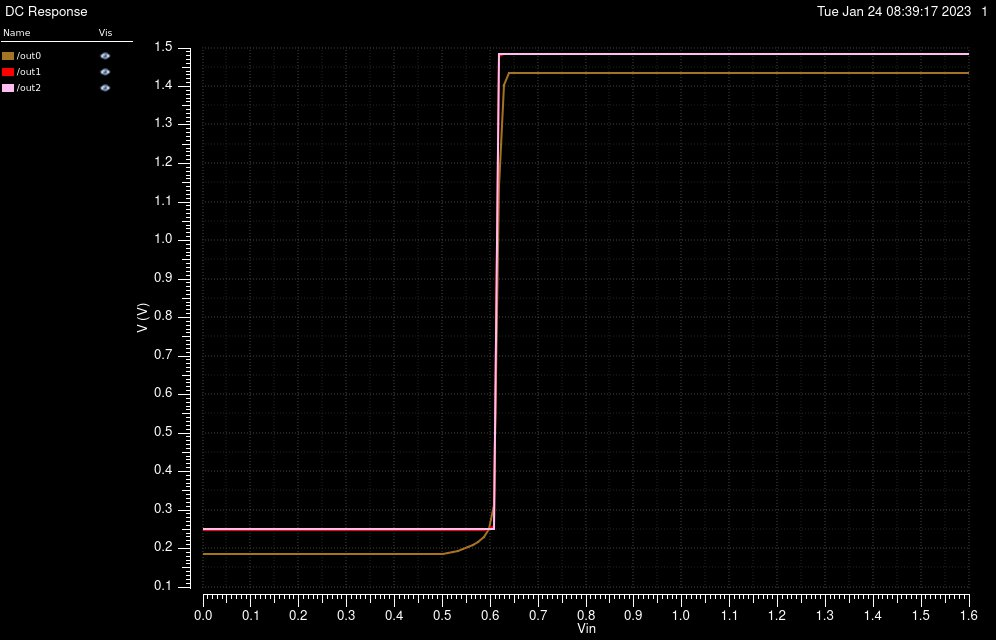

The table this chart was drawn from, first rows:
/out0 X, /out0 Y, /out1 X, /out1 Y, /out2 X, /out2 Y
0, 0.1844, 0, 0.2477, 0, 0.2495
0.01067, 0.1844, 0.01067, 0.2477, 0.01067, 0.2495
0.02133, 0.1844, 0.02133, 0.2477, 0.02133, 0.2495
0.032, 0.1844, 0.032, 0.2477, 0.032, 0.2495
0.04267, 0.1844, 0.04267, 0.2477, 0.04267, 0.2495
0.05333, 0.1844, 0.05333, 0.2477, 0.05333, 0.2495
0.064, 0.1844, 0.064, 0.2477, 0.064, 0.2495
0.07467, 0.1844, 0.07467, 0.2477, 0.07467, 0.2495
0.08533, 0.1844, 0.08533, 0.2477, 0.08533, 0.2495
0.096, 0.1844, 0.096, 0.2477, 0.096, 0.2495
0.1067, 0.1844, 0.1067, 0.2477, 0.1067, 0.2495
0.1173, 0.1844, 0.1173, 0.2477, 0.1173, 0.2495
0.128, 0.1844, 0.128, 0.2477, 0.128, 0.2495
0.1387, 0.1844, 0.1387, 0.2477, 0.1387, 0.2495
0.1493, 0.1844, 0.1493, 0.2477, 0.1493, 0.2495
0.16, 0.1844, 0.16, 0.2477, 0.16, 0.2495
0.1707, 0.1844, 0.1707, 0.2477, 0.1707, 0.2495
0.1813, 0.1844, 0.1813, 0.2477, 0.1813, 0.2495
0.192, 0.1844, 0.192, 0.2477, 0.192, 0.2495
0.2027, 0.1844, 0.2027, 0.2477, 0.2027, 0.2495
0.2133, 0.1844, 0.2133, 0.2477, 0.2133, 0.2495
0.224, 0.1844, 0.224, 0.2477, 0.224, 0.2495
0.2347, 0.1844, 0.2347, 0.2477, 0.2347, 0.2495
0.2453, 0.1845, 0.2453, 0.2477, 0.2453, 0.2495
0.256, 0.1845, 0.256, 0.2477, 0.256, 0.2495
0.2667, 0.1845, 0.2667, 0.2477, 0.2667, 0.2495
0.2773, 0.1845, 0.2773, 0.2477, 0.2773, 0.2495
0.288, 0.1845, 0.288, 0.2477, 0.288, 0.2495
0.2987, 0.1845, 0.2987, 0.2477, 0.2987, 0.2495
0.3093, 0.1845, 0.3093, 0.2477, 0.3093, 0.2495
0.32, 0.1845, 0.32, 0.2477, 0.32, 0.2495
0.3307, 0.1845, 0.3307, 0.2477, 0.3307, 0.2495
0.3413, 0.1846, 0.3413, 0.2477, 0.3413, 0.2495
0.352, 0.1846, 0.352, 0.2477, 0.352, 0.2495
0.3627, 0.1846, 0.3627, 0.2477, 0.3627, 0.2495
0.3733, 0.1847, 0.3733, 0.2477, 0.3733, 0.2495
0.384, 0.1847, 0.384, 0.2477, 0.384, 0.2495
0.3947, 0.1848, 0.3947, 0.2477, 0.3947, 0.2495
0.4053, 0.1849, 0.4053, 0.2477, 0.4053, 0.2495
0.416, 0.1849, 0.416, 0.2477, 0.416, 0.2495
0.4267, 0.185, 0.4267, 0.2477, 0.4267, 0.2495
0.4373, 0.1851, 0.4373, 0.2477, 0.4373, 0.2495
0.448, 0.1852, 0.448, 0.2477, 0.448, 0.2495
0.4587, 0.1854, 0.4587, 0.2477, 0.4587, 0.2495
0.4693, 0.1856, 0.4693, 0.2477, 0.4693, 0.2495
0.48, 0.1858, 0.48, 0.2477, 0.48, 0.2495
0.4907, 0.1861, 0.4907, 0.2477, 0.4907, 0.2495
0.5013, 0.1867, 0.5013, 0.2477, 0.5013, 0.2495
0.512, 0.1879, 0.512, 0.2477, 0.512, 0.2495
0.5227, 0.1902, 0.5227, 0.2478, 0.5227, 0.2495
0.5333, 0.1935, 0.5333, 0.2478, 0.5333, 0.2496
0.544, 0.1977, 0.544, 0.2479, 0.544, 0.2496
0.5547, 0.2029, 0.5547, 0.248, 0.5547, 0.2496
0.5653, 0.2094, 0.5653, 0.2481, 0.5653, 0.2496
0.576, 0.2177, 0.576, 0.2483, 0.576, 0.2496
0.5867, 0.2295, 0.5867, 0.2487, 0.5867, 0.2496
0.5973, 0.2501, 0.5973, 0.2497, 0.5973, 0.2497
0.608, 0.3133, 0.608, 0.258, 0.608, 0.2502
0.6187, 1.138, 0.6187, 1.48, 0.6187, 1.486
0.6293, 1.404, 0.6293, 1.485, 0.6293, 1.486
... 91 more rows
